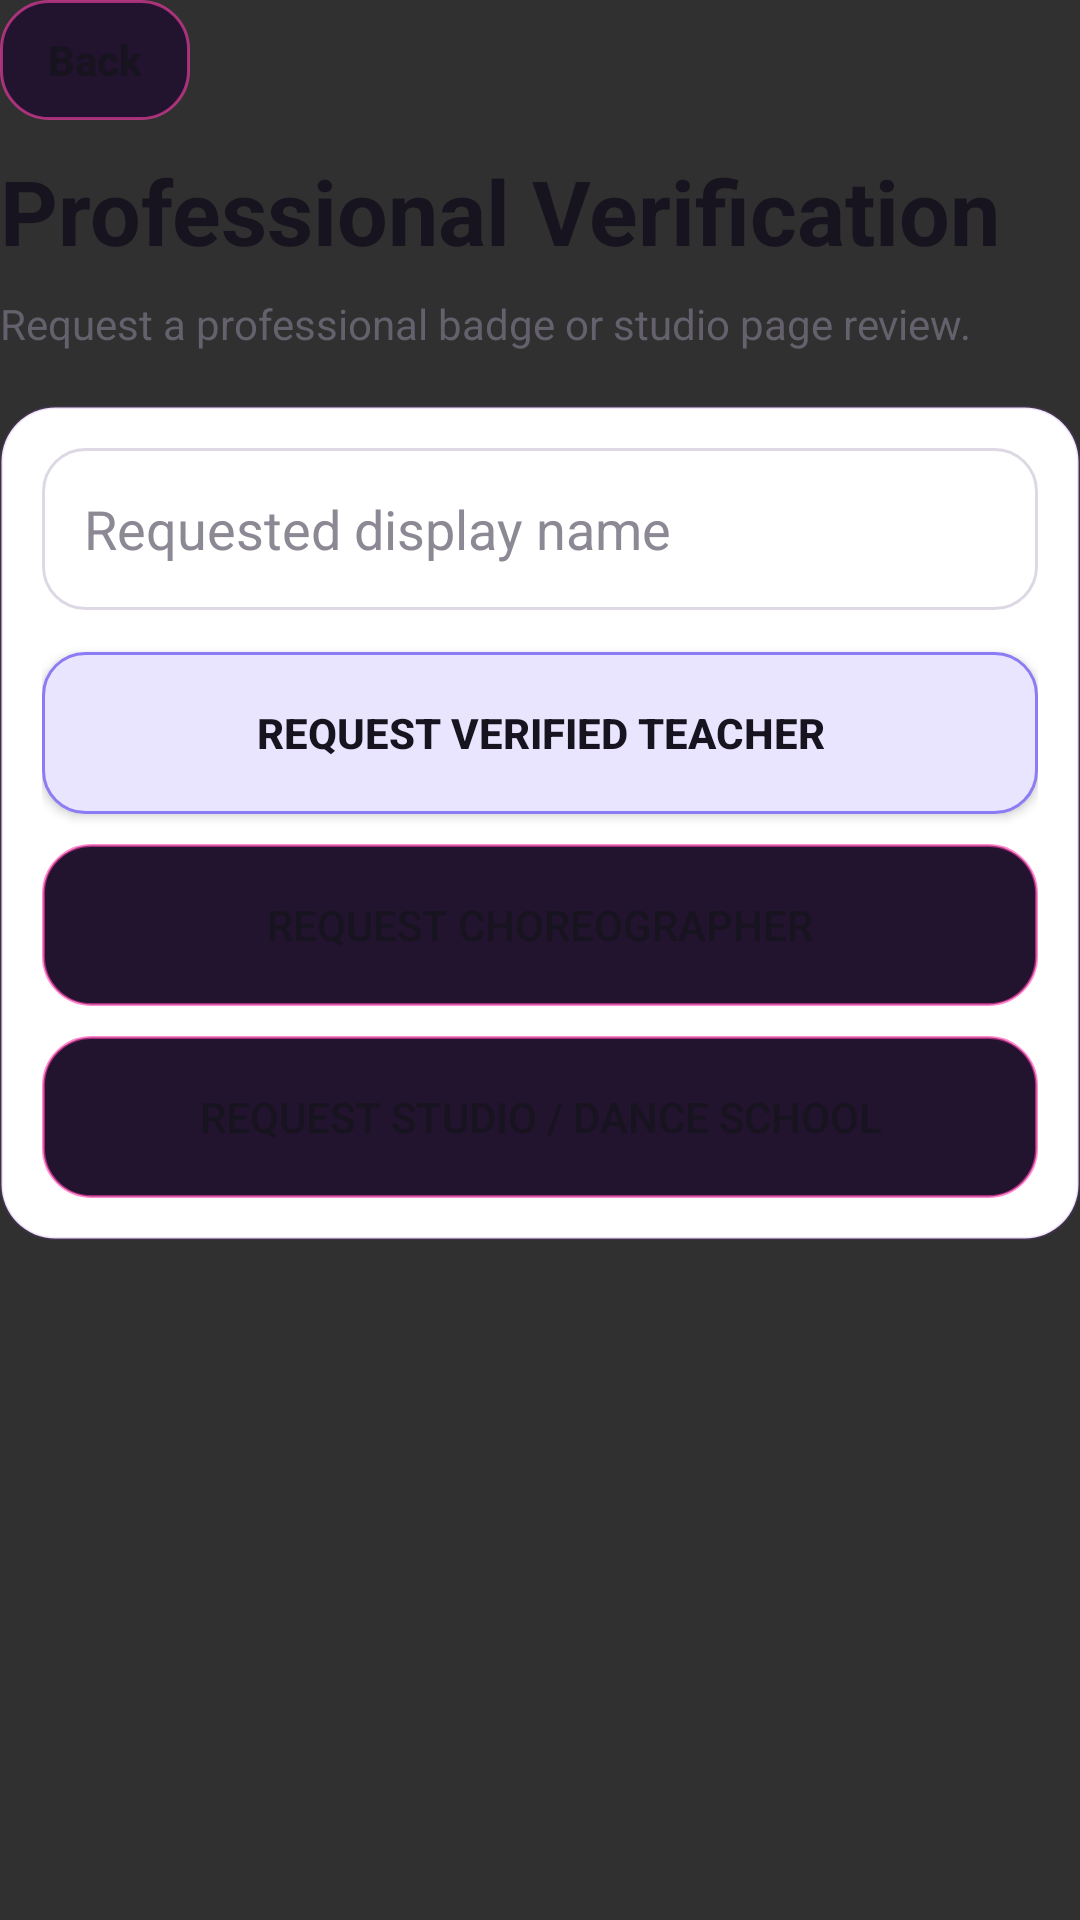

Produce the Android XML layout that renders to this screen, including the resource entries it uses.
<!-- AndroidManifest.xml: application theme Theme.THEFLOW -->
<!-- res/layout/fragment_professional_verification.xml -->
<?xml version="1.0" encoding="utf-8"?>
<ScrollView xmlns:android="http://schemas.android.com/apk/res/android"
    android:layout_width="match_parent"
    android:layout_height="match_parent"
    android:fillViewport="true">

    <LinearLayout
        android:layout_width="match_parent"
        android:layout_height="wrap_content"
        android:orientation="vertical"
        android:paddingBottom="24dp">

        <Button
            android:id="@+id/verification_BTN_back"
            android:layout_width="wrap_content"
            android:layout_height="40dp"
            android:background="@drawable/bg_button_secondary"
            android:minWidth="0dp"
            android:paddingStart="16dp"
            android:paddingEnd="16dp"
            android:text="Back"
            android:textAllCaps="false"
            android:textColor="@color/text_primary"
            android:textStyle="bold" />

        <TextView
            android:layout_width="match_parent"
            android:layout_height="wrap_content"
            android:layout_marginTop="10dp"
            android:text="Professional Verification"
            android:textColor="@color/text_primary"
            android:textSize="30sp"
            android:textStyle="bold" />

        <TextView
            android:layout_width="match_parent"
            android:layout_height="wrap_content"
            android:layout_marginTop="8dp"
            android:text="Request a professional badge or studio page review."
            android:textColor="@color/text_secondary"
            android:textSize="14sp" />

        <LinearLayout
            android:layout_width="match_parent"
            android:layout_height="wrap_content"
            android:layout_marginTop="18dp"
            android:background="@drawable/bg_card"
            android:orientation="vertical">

            <EditText
                android:id="@+id/verification_EDT_displayName"
                android:layout_width="match_parent"
                android:layout_height="54dp"
                android:background="@drawable/bg_input"
                android:hint="Requested display name"
                android:textColor="@color/text_primary"
                android:textColorHint="@color/text_muted" />

            <Button
                android:id="@+id/verification_BTN_teacher"
                android:layout_width="match_parent"
                android:layout_height="54dp"
                android:layout_marginTop="14dp"
                android:background="@drawable/bg_button_primary"
                android:text="Request Verified Teacher"
                android:textColor="@color/text_primary"
                android:textStyle="bold" />

            <Button
                android:id="@+id/verification_BTN_choreographer"
                android:layout_width="match_parent"
                android:layout_height="54dp"
                android:layout_marginTop="10dp"
                android:background="@drawable/bg_button_secondary"
                android:text="Request Choreographer"
                android:textColor="@color/text_primary" />

            <Button
                android:id="@+id/verification_BTN_studio"
                android:layout_width="match_parent"
                android:layout_height="54dp"
                android:layout_marginTop="10dp"
                android:background="@drawable/bg_button_secondary"
                android:text="Request Studio / Dance School"
                android:textColor="@color/text_primary" />

            <TextView
                android:id="@+id/verification_LBL_message"
                android:layout_width="match_parent"
                android:layout_height="wrap_content"
                android:layout_marginTop="12dp"
                android:textColor="@color/text_secondary"
                android:visibility="gone" />
        </LinearLayout>
    </LinearLayout>
</ScrollView>
<!-- resources referenced by this layout -->
<resources>
  <color name="text_muted">#8C8894</color>
  <color name="text_primary">#17141F</color>
  <color name="text_secondary">#64616D</color>
  <!-- drawable bg_button_primary (drawable) -->
  <?xml version="1.0" encoding="utf-8"?>
  <shape xmlns:android="http://schemas.android.com/apk/res/android">
      <solid android:color="@color/flow_lilac_soft" />
      <stroke
          android:width="1dp"
          android:color="@color/flow_lilac" />
      <corners android:radius="14dp" />
      <padding
          android:bottom="10dp"
          android:left="14dp"
          android:right="14dp"
          android:top="10dp" />
  </shape>
  <!-- drawable bg_button_secondary (drawable) -->
  <?xml version="1.0" encoding="utf-8"?>
  <shape xmlns:android="http://schemas.android.com/apk/res/android">
      <solid android:color="#22132F" />
      <stroke
          android:width="1dp"
          android:color="#99FF3CAC" />
      <corners android:radius="16dp" />
      <padding
          android:bottom="10dp"
          android:left="14dp"
          android:right="14dp"
          android:top="10dp" />
  </shape>
  <!-- drawable bg_card (drawable) -->
  <?xml version="1.0" encoding="utf-8"?>
  <shape xmlns:android="http://schemas.android.com/apk/res/android">
      <solid android:color="@color/surface_night" />
      <stroke
          android:width="1dp"
          android:color="#269D4EDD" />
      <corners android:radius="18dp" />
      <padding
          android:bottom="14dp"
          android:left="14dp"
          android:right="14dp"
          android:top="14dp" />
  </shape>
  <!-- drawable bg_input (drawable) -->
  <?xml version="1.0" encoding="utf-8"?>
  <shape xmlns:android="http://schemas.android.com/apk/res/android">
      <solid android:color="@color/flow_surface" />
      <stroke
          android:width="1dp"
          android:color="@color/flow_border" />
      <corners android:radius="14dp" />
      <padding
          android:bottom="10dp"
          android:left="14dp"
          android:right="14dp"
          android:top="10dp" />
  </shape>
  <style name="Theme.THEFLOW" parent="android:style/Theme.Material.NoActionBar">
          <item name="android:windowLightStatusBar">false</item>
          <item name="android:navigationBarColor">@color/deep_night</item>
          <item name="android:statusBarColor">@color/deep_night</item>
          <item name="android:colorAccent">@color/neon_pink</item>
      </style>
  <color name="flow_lilac_soft">#E9E5FF</color>
  <color name="flow_lilac">#8B7CF6</color>
  <color name="surface_night">#FFFFFF</color>
  <color name="flow_surface">#FFFFFF</color>
  <color name="flow_border">#DDD8E4</color>
  <color name="deep_night">#F7F5F2</color>
  <color name="neon_pink">#D9468F</color>
</resources>
